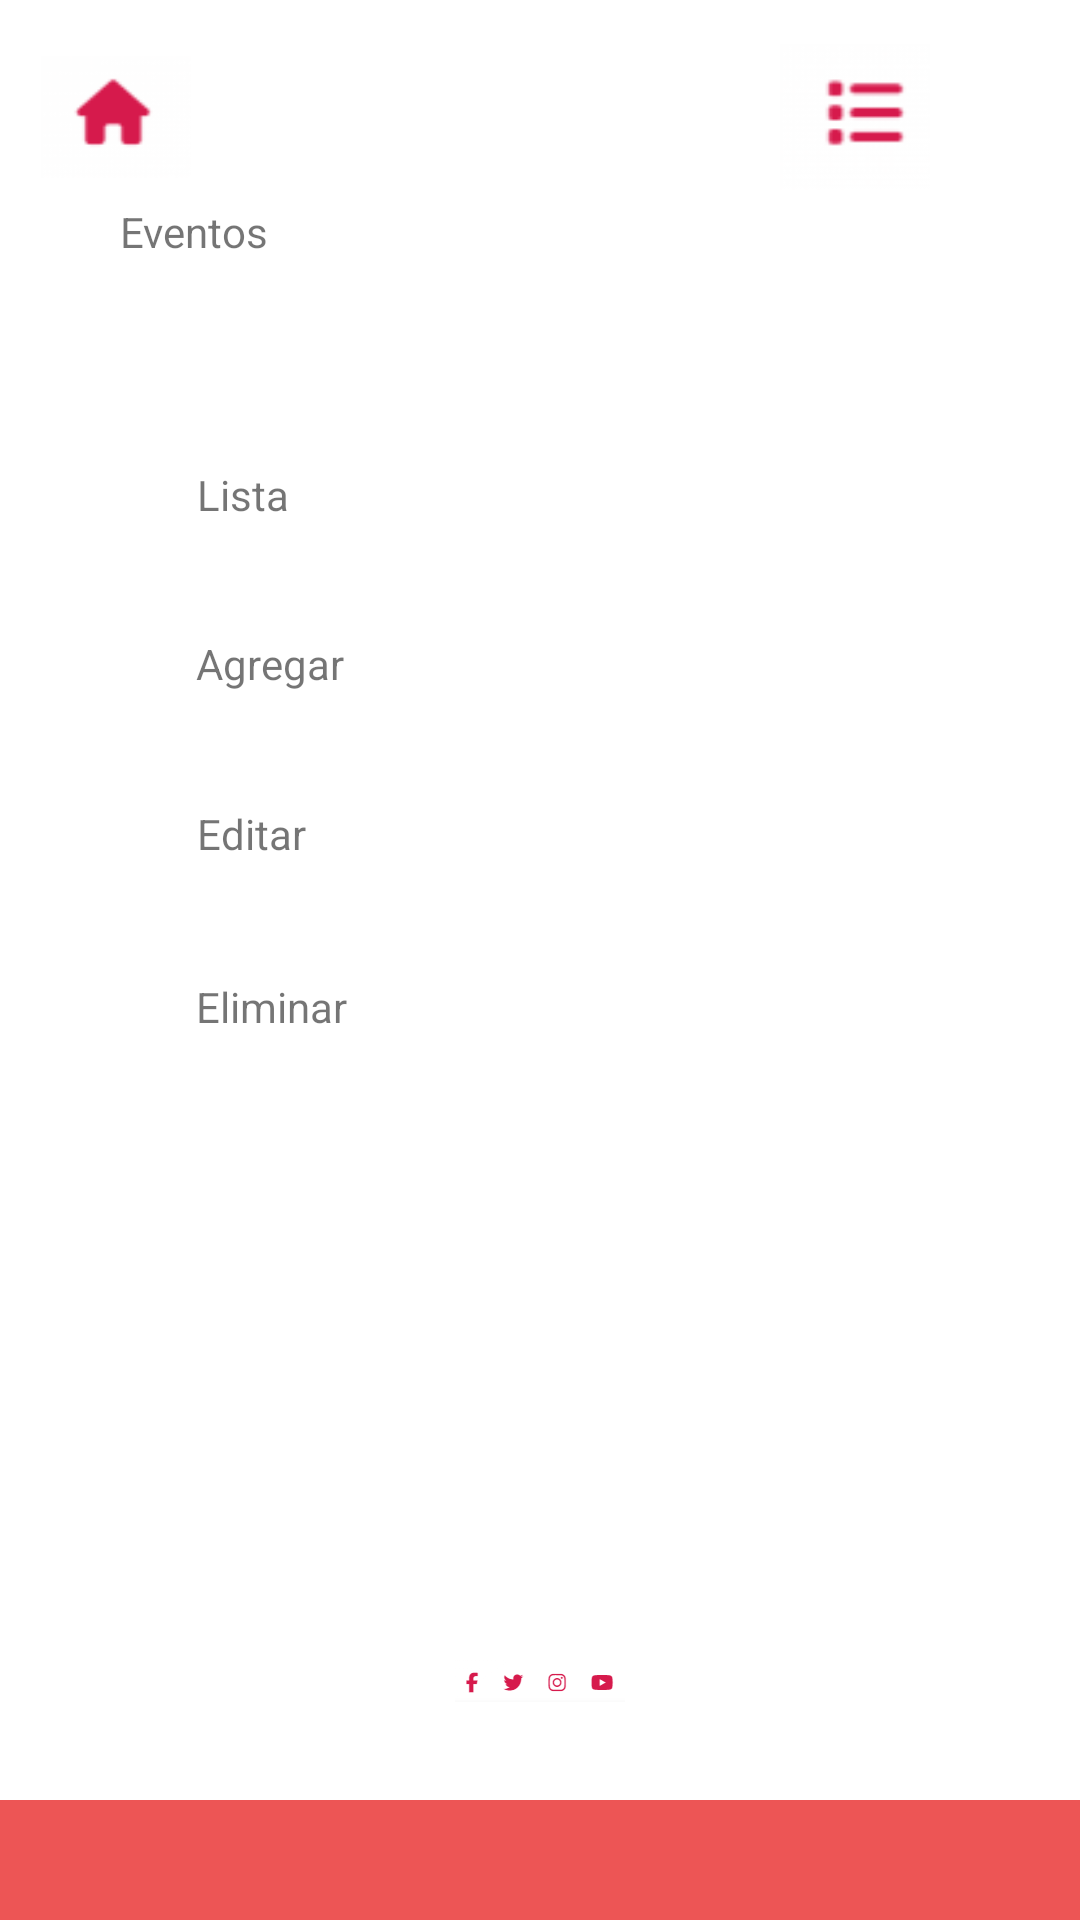

Android layout source for this screen:
<!-- AndroidManifest.xml: application theme Base.Theme.Inventory_Savers -->
<!-- res/layout/activity_eventos.xml -->
<?xml version="1.0" encoding="utf-8"?>
<androidx.constraintlayout.widget.ConstraintLayout xmlns:android="http://schemas.android.com/apk/res/android"
    xmlns:app="http://schemas.android.com/apk/res-auto"
    xmlns:tools="http://schemas.android.com/tools"
    android:layout_width="match_parent"
    android:layout_height="match_parent"
    tools:context=".EventosActivity">

    <TextView
        android:id="@+id/text_eventos"
        android:layout_width="wrap_content"
        android:layout_height="wrap_content"
        android:layout_marginStart="40dp"
        android:text="Eventos"
        app:layout_constraintBottom_toBottomOf="parent"
        app:layout_constraintStart_toStartOf="parent"
        app:layout_constraintTop_toTopOf="parent"
        app:layout_constraintVertical_bias="0.109" />

    <TextView
        android:id="@+id/text1_eventos"
        android:layout_width="wrap_content"
        android:layout_height="wrap_content"
        android:text="Lista"
        app:layout_constraintBottom_toBottomOf="parent"
        app:layout_constraintEnd_toEndOf="parent"
        app:layout_constraintHorizontal_bias="0.199"
        app:layout_constraintStart_toStartOf="parent"
        app:layout_constraintTop_toTopOf="parent"
        app:layout_constraintVertical_bias="0.25" />

    <TextView
        android:id="@+id/text2_eventos"
        android:layout_width="wrap_content"
        android:layout_height="wrap_content"
        android:text="Agregar"
        app:layout_constraintBottom_toBottomOf="parent"
        app:layout_constraintEnd_toEndOf="parent"
        app:layout_constraintHorizontal_bias="0.21"
        app:layout_constraintStart_toStartOf="parent"
        app:layout_constraintTop_toTopOf="parent"
        app:layout_constraintVertical_bias="0.341" />

    <TextView
        android:id="@+id/text3_eventos"
        android:layout_width="wrap_content"
        android:layout_height="wrap_content"
        android:text="Editar"
        app:layout_constraintBottom_toBottomOf="parent"
        app:layout_constraintEnd_toEndOf="parent"
        app:layout_constraintHorizontal_bias="0.203"
        app:layout_constraintStart_toStartOf="parent"
        app:layout_constraintTop_toTopOf="parent"
        app:layout_constraintVertical_bias="0.432" />

    <TextView
        android:id="@+id/text4_eventos"
        android:layout_width="wrap_content"
        android:layout_height="wrap_content"
        android:text="Eliminar"
        app:layout_constraintBottom_toBottomOf="parent"
        app:layout_constraintEnd_toEndOf="parent"
        app:layout_constraintHorizontal_bias="0.211"
        app:layout_constraintStart_toStartOf="parent"
        app:layout_constraintTop_toTopOf="parent"
        app:layout_constraintVertical_bias="0.525" />

    <TextView
        android:id="@+id/text5_eventos"
        android:layout_width="414dp"
        android:layout_height="40dp"
        app:layout_constraintBottom_toBottomOf="parent"
        app:layout_constraintEnd_toEndOf="parent"
        app:layout_constraintHorizontal_bias="0.327"
        app:layout_constraintStart_toStartOf="parent"
        app:layout_constraintTop_toTopOf="parent"
        app:layout_constraintVertical_bias="1.0"
        android:background="@color/redi"
        />

    <ImageView
        android:id="@+id/imageView1_eventos"
        android:layout_width="50dp"
        android:layout_height="52dp"
        app:layout_constraintBottom_toBottomOf="parent"
        app:layout_constraintEnd_toEndOf="parent"
        app:layout_constraintHorizontal_bias="0.044"
        app:layout_constraintStart_toStartOf="parent"
        app:layout_constraintTop_toTopOf="parent"
        app:layout_constraintVertical_bias="0.022"
        app:srcCompat="@drawable/opth" />

    <ImageView
        android:id="@+id/imageView2_eventos"
        android:layout_width="50dp"
        android:layout_height="52dp"
        app:layout_constraintBottom_toBottomOf="parent"
        app:layout_constraintEnd_toEndOf="parent"
        app:layout_constraintHorizontal_bias="0.839"
        app:layout_constraintStart_toStartOf="parent"
        app:layout_constraintTop_toTopOf="parent"
        app:layout_constraintVertical_bias="0.022"
        app:srcCompat="@drawable/opto" />

    <ImageView
        android:id="@+id/imageView3_eventos"
        android:layout_width="wrap_content"
        android:layout_height="wrap_content"
        app:layout_constraintBottom_toBottomOf="parent"
        app:layout_constraintEnd_toEndOf="parent"
        app:layout_constraintStart_toStartOf="parent"
        app:layout_constraintTop_toTopOf="parent"
        app:layout_constraintVertical_bias="0.884"
        app:srcCompat="@drawable/rrss" />
</androidx.constraintlayout.widget.ConstraintLayout>
<!-- resources referenced by this layout -->
<resources>
  <color name="redi">#ed5555</color>
  <!-- drawable opth: png bitmap (drawable-hdpi, 342 bytes) -->
  <!-- drawable opto: png bitmap (drawable-hdpi, 434 bytes) -->
  <!-- drawable rrss: png bitmap (drawable-hdpi, 867 bytes) -->
  <style name="Base.Theme.Inventory_Savers" parent="Theme.AppCompat.Light">&gt;
          
          <item name="colorPrimary">@color/morado</item>
          <item name="colorPrimaryVariant">@color/morado</item>
          
          <item name="android:navigationBarColor">@color/morado</item>
          <item name="android:itemBackground">@color/morado</item>
          <item name="android:panelBackground">@color/morado</item>
          <item name="android:titleTextColor">@color/white</item>
          <item name="android:windowBackground">@color/white</item>
  
  
      </style>
  <color name="morado">#553EFF</color>
  <color name="white">#FFFFFF</color>
</resources>
